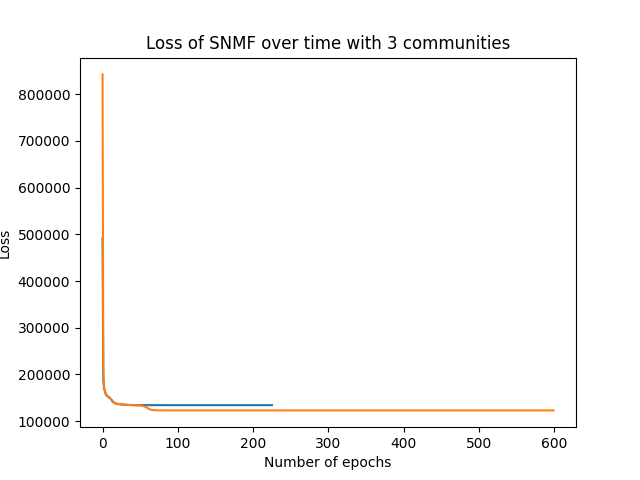

The file beside this chart, header and first rows:
epoch, loss
0, 842455
1, 210294
2, 172494
3, 166291
4, 159850
5, 156603
6, 154597
7, 153176
8, 152008
9, 150840
10, 149393
11, 147364
12, 144821
13, 142452
14, 140686
15, 139469
16, 138648
17, 138079
18, 137661
19, 137327
20, 137043
21, 136789
22, 136557
23, 136341
24, 136140
25, 135953
26, 135780
27, 135620
28, 135474
29, 135341
30, 135219
31, 135108
32, 135006
33, 134913
34, 134826
35, 134746
36, 134671
37, 134599
38, 134530
39, 134462
40, 134395
41, 134328
42, 134259
43, 134188
44, 134113
45, 134032
46, 133944
47, 133845
48, 133732
49, 133601
50, 133444
51, 133254
52, 133019
53, 132726
54, 132359
55, 131898
56, 131325
57, 130628
58, 129808
59, 128890
... 540 more rows
